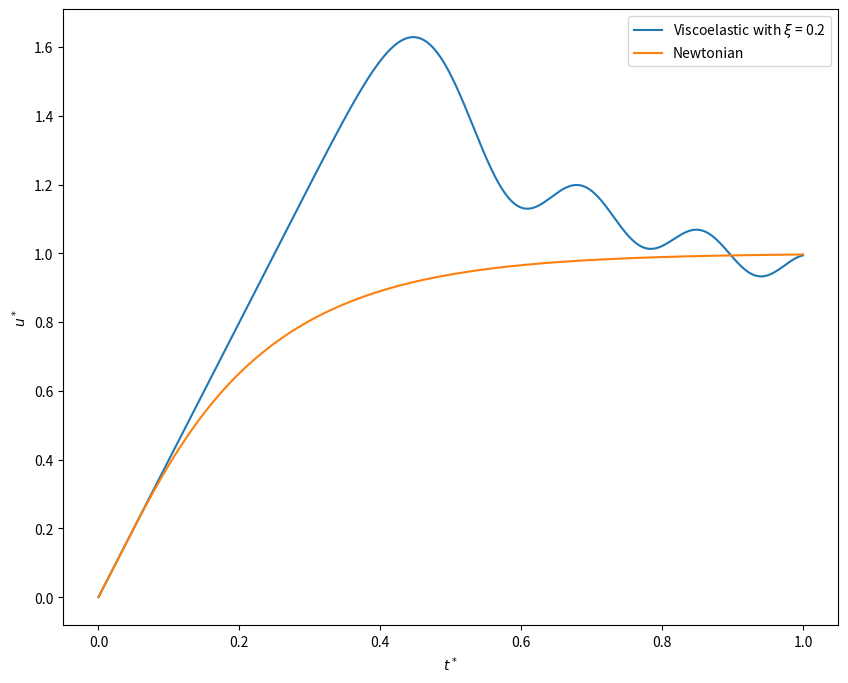

Reproduce this figure in Python.
def uNew(u,tau,tauS,tauN,r):
    return (u + deltat*(4+(tauN-tauS)/(2*deltar)+tau/r))

def tauNew(tau,uS,uN):
    #return (xi/(xi+deltat)*tau+deltat/(2*deltar*(deltat+xi))*(uN-uS))
    return (tau + deltat/xi*((uN-uS)/(2*deltar)-tau))
    
def tauNewNew(uS,uN):
    return (1/(2*deltar)*(uN-uS))

import numpy as np

N = 21
deltar = 1/(N-1)
sigma = 0.001 # parameter for stability
deltat = sigma*deltar
T = 1 #dimensionless
K = int(T/deltat) + 1

uVE = np.zeros((N,K))
uNewtonian = uVE.copy()
tauVE = uVE.copy()
tauNewtonian = uVE.copy()

xi = 0.2
for k in range(1,K-1):
    for i in range(1,N-1):
        tauVE[i,k] = tauNew(tauVE[i,k-1],uVE[i-1,k-1],uVE[i+1,k-1])
        tauNewtonian[i,k] = tauNewNew(uNewtonian[i-1,k-1],uNewtonian[i+1,k-1])
    for i in range(1,N-1):
        uVE[i,k] = uNew(uVE[i,k-1],tauVE[i,k-1],tauVE[i-1,k-1],tauVE[i+1,k-1],i*deltar)
        uNewtonian[i,k] = uNew(uNewtonian[i,k-1],tauNewtonian[i,k-1],tauNewtonian[i-1,k-1],tauNewtonian[i+1,k-1],i*deltar)
    uVE[0,k] = uVE[1,k]
    uNewtonian[0,k] = uNewtonian[1,k]
    uVE[N-1,k] = 0
    uNewtonian[N-1,k] = 0
    tauVE[N-1,k] = tauNew(tauVE[N-1,k-1],uVE[N-2,k-1],2*uVE[N-1,k-1]-uVE[N-2,k-1])
    tauNewtonian[N-1,k] = tauNewNew(uNewtonian[N-2,k-1],2*uNewtonian[N-1,k-1]-uNewtonian[N-2,k-1])

%matplotlib widget
import matplotlib.pyplot as plt
t = np.arange(0,T,deltat)
plt.figure(figsize=(10,8))
plt.plot(t,uVE[0,:-1],label=r'Viscoelastic with $\xi$ = {}'.format(xi))
plt.plot(t,uNewtonian[0,:-1],label='Newtonian')
plt.xlabel(r'$t^*$')
plt.ylabel(r'$u^*$')
plt.legend();